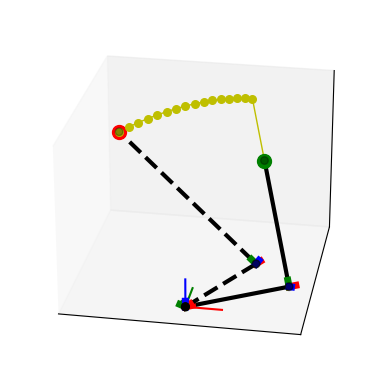

Source code (Python):
from mpl_toolkits import mplot3d
from matplotlib import cm


import numpy as np
import math
import matplotlib.pyplot as plt
import random


class PointXYZ():
    def __init__(self, x, y, z):
        self.x = x
        self.y = y
        self.z = z
    def __sub__(self, o):
        return np.array([self.x-o.x, self.y-o.y, self.z-o.z])
    def __str__(self):
        return str(self.x) + ',' + str(self.y) + ',' + str(self.z)
    def norm(self):
        return math.sqrt(self.x ** 2 + self.y ** 2 + self.z ** 2)
    def __mul__(self, o):
        return PointXYZ(self.x * o,  self.y * o, self.z * o)


class PoseXYZ():
    def __init__(self, x, y, z, R):
        self.t = PointXYZ(x, y, z)
        self.R = R
    def x_axis(self):
        x_end = self.R.dot(np.array([0.2, 0., 0.]))
        return ([self.t.x, x_end[0] + self.t.x], [self.t.y, x_end[1] + self.t.y], [self.t.z, x_end[2] + self.t.z])
    def y_axis(self):
        y_end = self.R.dot(np.array([0, 0.2, 0]))
        return ([self.t.x, y_end[0] + self.t.x], [self.t.y, y_end[1] + self.t.y], [self.t.z, y_end[2] + self.t.z])
    def z_axis(self):
        z_end = self.R.dot(np.array([0, 0, 0.2]))
        return ([self.t.x, z_end[0] + self.t.x], [self.t.y, z_end[1] + self.t.y], [self.t.z, z_end[2] + self.t.z])


fig = plt.figure()
ax = fig.add_subplot(111, projection='3d')
x_axis = ([0, 1], [0, 0], [0, 0])
y_axis = ([0, 0], [0, 1], [0, 0])
z_axis = ([0, 0], [0, 0], [0, 1])
ax.plot(x_axis[0], x_axis[1], x_axis[2], c='r')
ax.plot(y_axis[0], y_axis[1], y_axis[2], c='g')
ax.plot(z_axis[0], z_axis[1], z_axis[2], c='b')


def get_joints_poses(*, theta1, r1, theta2, r2):
    c1 = math.cos(theta1)
    s1 = math.sin(theta1)
    c2 = math.cos(theta2)
    s2 = math.sin(theta2)
    R1 = np.array([[c1, -s1, 0],
                   [s1, c1, 0],
                   [0, 0, 1]])
    joint1_pose = PoseXYZ(0, 0, 0, R1)
    R2 = np.array([[c1, -s1*c2, s1*s2],
                   [s1, c1*c2, -c1*s2],
                   [0, s2, c2]])
    joint2_pose = PoseXYZ(r1 * c1, r1 * s1, 0, R2)
    end_effector_xyz = PointXYZ(-s1*r2*c2+r1*c1, c1*r2*c2+r1*s1, r2*s2)
    return (joint1_pose, joint2_pose, end_effector_xyz)


def get_jacobian(*, theta1, r1, theta2, r2, dof=4):
    c1 = math.cos(theta1)
    s1 = math.sin(theta1)
    c2 = math.cos(theta2)
    s2 = math.sin(theta2)
    if dof == 2:
    # with respect to theta1, theta2
        return np.array([[-c1*r2*c2-r1*s1, s2*s1*r2],
                         [-s1*r2*c2+r1*c1, -s2*c1*r2],
                         [0, c2*r2]])
    if dof == 3:
    # with respect to theta1, theta2, r2
        return np.array([[-c1*r2*c2-r1*s1, s2*s1*r2, -s1*c2],
                         [-s1*r2*c2+r1*c1, -s2*c1*r2, c1*c2],
                         [0, c2*r2, s2]])
    if dof == 4:
    # with respect to theta1, r1, theta2, r2
        return np.array([[-c1*c2*r2-r1*s1, c1, s1*s2*r2, -s1*c2],
                         [-s1*c2*r2+r1*c1, s1, -s2*c1*r2, c1*c2],
                         [0, 0, c2*r2, s2]])
    if dof == 300:
        # with respect to theta1, r1, theta2
        return np.array([[-c1*c2*r2-r1*s1, c1, s1*s2*r2],
                         [-s1*c2*r2+r1*c1, s1, -s2*c1*r2],
                         [0, 0, c2*r2]])
    return -1


def plot_arm(*, ax, joint1_pose, joint2_pose, end_effector_xyz, color='k', end_point_size=30, line_style='-', only_end_effector =False):
    ax.scatter3D([end_effector_xyz.x], [end_effector_xyz.y],
                 [end_effector_xyz.z],
                 c=color, s=end_point_size)
    if only_end_effector:
        return
    ax.scatter3D([0, joint2_pose.t.x, end_effector_xyz.x], [0, joint2_pose.t.y, end_effector_xyz.y],
                 [0, joint2_pose.t.z, end_effector_xyz.z],
                 c='k', s=30)
    ax.plot([0, joint2_pose.t.x, end_effector_xyz.x], [0, joint2_pose.t.y, end_effector_xyz.y],
            [0, joint2_pose.t.z, end_effector_xyz.z],
                 c='k', linestyle=line_style, linewidth=3)
    def plot_joint(joint_pose):
        joint_x_axis = joint_pose.x_axis()
        joint_y_axis = joint_pose.y_axis()
        joint_z_axis = joint_pose.z_axis()
        ax.plot(joint_x_axis[0], joint_x_axis[1], joint_x_axis[2], c='r', linewidth=5)
        ax.plot(joint_y_axis[0], joint_y_axis[1], joint_y_axis[2], c='g', linewidth=5)
        ax.plot(joint_z_axis[0], joint_z_axis[1], joint_z_axis[2], c='b', linewidth=5)
    plot_joint(joint1_pose)
    plot_joint(joint2_pose)


def clamp(num, min_value, max_value):
    return max(min(num, max_value), min_value)


def get_joints_velocity(*, theta1, r1, theta2, r2, end_effector_speed, dof=4):
    # WARNING: it may not find a solution. Gauss newton method, maybe should use LM?
    step_scale = 1 # Maybe set trust region?
    max_theta_v = to_radian(2)
    max_linear_v = 1E-1

    v = [0, 0, 0, 0]
    J = get_jacobian(theta1=theta1, r1=r1, theta2=theta2, r2=r2, dof=dof)
    INF = np.transpose(J).dot(J)
    eps = 1E-4 # Solve singularity issue and make it converge faster...
    tmp = np.linalg.inv(INF + np.eye(INF.shape[0]) * eps).dot(np.transpose(J)).dot(end_effector_speed) * step_scale
    if dof == 2:
        v[0] = clamp(tmp[0], -max_theta_v, max_theta_v) # theta1
        v[2] = clamp(tmp[1], -max_theta_v, max_theta_v) # theta2
    if dof == 3:
        v[0] = clamp(tmp[0], -max_theta_v, max_theta_v) # theta1
        v[2] = clamp(tmp[1], -max_theta_v, max_theta_v) # theta2
        v[3] = clamp(tmp[2], -max_linear_v, max_linear_v) # r2
    if dof == 300:
        v[0] = clamp(tmp[0], -max_theta_v, max_theta_v) # theta1
        v[1] = clamp(tmp[1], -max_linear_v, max_linear_v) # r1
        v[2] = clamp(tmp[2], -max_theta_v, max_theta_v) # theta2
    if dof == 4:
        v[0] = clamp(tmp[0], -max_theta_v, max_theta_v) # theta1
        v[1] = clamp(tmp[1], -max_linear_v, max_linear_v) # r1
        v[2] = clamp(tmp[2], -max_theta_v, max_theta_v) # theta2
        v[3] = clamp(tmp[3], -max_linear_v, max_linear_v) # r2
    return v


def to_radian(deg):
    return deg * math.pi / 180.0




# ============ Main function starts here ===========
# I am lazy to write a main()
theta1_start = to_radian(30)
theta2_start = to_radian(60)
r1_start = 3
r2_start = 4
(joint1_pose_start, joint2_pose_start, end_effector_xyz_start) = get_joints_poses(theta1=theta1_start, r1=r1_start,
                                                             theta2=theta2_start, r2=r2_start)


theta1_goal = to_radian(60)
theta2_goal = to_radian(30)
r1_goal = 3
r2_goal = 6
(joint1_pose_goal, joint2_pose_goal, end_effector_xyz_goal) = get_joints_poses(theta1=theta1_goal, r1=r1_goal,
                                                                              theta2=theta2_goal, r2=r2_goal)


# end_effector_xyz_goal = PointXYZ(random.uniform(0, 10), random.uniform(0, 10), random.uniform(0, 10))


# Test cost function
if False:
    theta1_curr = theta1_start
    r1_curr = r1_start
    theta2_curr = theta2_start
    r2_curr = r2_start
    def error(t1, t2):
        (joint1_pose_curr, joint2_pose_curr, end_effector_xyz_curr) = get_joints_poses(theta1=t1, r1=r1_curr,
                                                                                       theta2=t2, r2=r2_curr)
        err = np.linalg.norm(end_effector_xyz_goal - end_effector_xyz_curr)
        if err < 0.1:
            print(t1, t2)
        return err


    t1 = np.linspace(-math.pi, math.pi, 100)
    t2 = np.linspace(-math.pi, math.pi, 100)


    M, B = np.meshgrid(t1, t2)
    zs = np.array([error(mp, bp)
                   for mp, bp in zip(np.ravel(M), np.ravel(B))])
    Z = zs.reshape(M.shape)
    ax.plot_surface(M, B, Z, rstride=1, cstride=1, alpha=0.8, cmap=cm.coolwarm)
    plt.show()
    exit(0)


plot_arm(ax=ax, joint1_pose=joint1_pose_start, joint2_pose=joint2_pose_start,
         end_effector_xyz=end_effector_xyz_start, color='g', end_point_size = 100)


plot_arm(ax=ax, joint1_pose=joint1_pose_goal, joint2_pose=joint2_pose_goal,
         end_effector_xyz=end_effector_xyz_goal, color='r', end_point_size = 100, only_end_effector =True)


theta1_curr = theta1_start
r1_curr = r1_start
theta2_curr = theta2_start
r2_curr = r2_start
end_effector_xyz_curr = end_effector_xyz_start


# Test Jacobian
# def test_jacobian(*, theta1, r1, theta2, r2):
#     J = get_jacobian(theta1=theta1, r1=r1, theta2=theta2, r2=r2, dof=4)
#     print(J)
#     get_joints_poses(theta1=theta1, r1=r1, theta2=theta2, r2=r2)
#     small = 1E-6
#     (a, b, d_theta1) = get_joints_poses(theta1=theta1_curr+small, r1=r1_curr, theta2=theta2_curr, r2=r2_curr)
#     print((d_theta1 - end_effector_xyz_curr) / small)
#     (a, b, d_r1) = get_joints_poses(theta1=theta1_curr, r1=r1_curr+small, theta2=theta2_curr, r2=r2_curr)
#     print((d_r1 - end_effector_xyz_curr) / small)
#     (a, b, d_theta2) = get_joints_poses(theta1=theta1_curr, r1=r1_curr, theta2=theta2_curr+small, r2=r2_curr)
#     print((d_theta2 - end_effector_xyz_curr) / small)
#     (a, b, d_r2) = get_joints_poses(theta1=theta1_curr, r1=r1_curr, theta2=theta2_curr, r2=r2_curr+small)
#     print((d_r2 - end_effector_xyz_curr) / small)
# test_jacobian(theta1=theta1_curr, r1=r1_curr, theta2=theta2_curr, r2=r2_curr)


k = 0
iters = 500
termination_eps = 1E-3
dof = 4
end_effector_traj = ([end_effector_xyz_curr.x], [end_effector_xyz_curr.y], [end_effector_xyz_curr.z])
use_geometry = True
# use_geometry = False


if use_geometry:
    r = math.sqrt(end_effector_xyz_goal.x ** 2 + end_effector_xyz_goal.y ** 2)
    if dof == 3:
        assert(r1_curr < r)
        r2_curr = math.sqrt(end_effector_xyz_goal.norm() ** 2 - r1_curr ** 2)
        dof = 2
    if dof == 4:
        while r <= r1_curr:
            r1_curr /= 2.
        r2_curr = math.sqrt(end_effector_xyz_goal.norm() ** 2 - r1_curr ** 2)
        dof = 2
    (joint1_pose_curr, joint2_pose_curr, end_effector_xyz_curr) = get_joints_poses(theta1=theta1_curr, r1=r1_curr,
                                                                                   theta2=theta2_curr, r2=r2_curr)
    end_effector_traj[0].append(end_effector_xyz_curr.x)
    end_effector_traj[1].append(end_effector_xyz_curr.y)
    end_effector_traj[2].append(end_effector_xyz_curr.z)
    plot_arm(ax=ax, joint1_pose=joint1_pose_curr, joint2_pose=joint2_pose_curr,
             end_effector_xyz=end_effector_xyz_curr, color='y', line_style='-', only_end_effector =True)




while k <= iters:
    v_xyz = end_effector_xyz_goal - end_effector_xyz_curr
    v = get_joints_velocity(theta1=theta1_curr, r1=r1_curr,
                            theta2=theta2_curr, r2=r2_curr,
                            end_effector_speed=v_xyz, dof=dof)
    theta1_curr = np.unwrap(np.array([theta1_curr + v[0]]))
    r1_curr = r1_curr + v[1]
    theta2_curr = np.unwrap(np.array([theta2_curr + v[2]]))
    r2_curr = r2_curr + v[3]
    (joint1_pose_curr, joint2_pose_curr, end_effector_xyz_curr) = get_joints_poses(theta1=theta1_curr, r1=r1_curr,
                                                                                    theta2=theta2_curr, r2=r2_curr)
    end_effector_traj[0].append(end_effector_xyz_curr.x)
    end_effector_traj[1].append(end_effector_xyz_curr.y)
    end_effector_traj[2].append(end_effector_xyz_curr.z)
    err = np.linalg.norm(end_effector_xyz_goal - end_effector_xyz_curr)
    if err < termination_eps or k == iters:
        print(f'Finial error {err}')
        print(f'iter {k}')
        break
    k += 1
    plot_arm(ax=ax, joint1_pose=joint1_pose_curr, joint2_pose=joint2_pose_curr,
             end_effector_xyz=end_effector_xyz_curr, color='y', line_style='-', only_end_effector =True)
(joint1_pose_curr, joint2_pose_curr, end_effector_xyz_curr) = get_joints_poses(theta1=theta1_curr, r1=r1_curr,
                                                                               theta2=theta2_curr, r2=r2_curr)


ax.plot(end_effector_traj[0], end_effector_traj[1], end_effector_traj[2], c='y', linewidth=1)
plot_arm(ax=ax, joint1_pose=joint1_pose_curr, joint2_pose=joint2_pose_curr,
         end_effector_xyz=end_effector_xyz_curr, color='y', line_style='--')
ax.grid(False)
ax.set_xticks([])
ax.set_yticks([])
ax.set_zticks([])
ax.view_init(25, -80)
plt.show()
